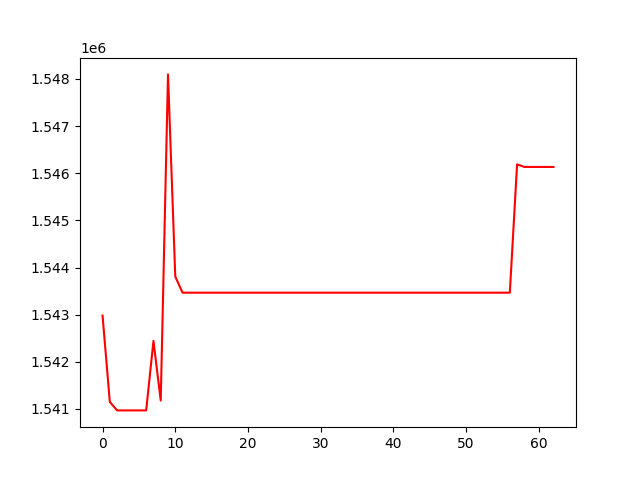

The file beside this chart, header and first rows:
, 0
0, 1542981
1, 1541149
2, 1540969
3, 1540969
4, 1540969
5, 1540969
6, 1540969
7, 1542443
8, 1541178
9, 1548097
10, 1543809
11, 1543466
12, 1543466
13, 1543466
14, 1543466
15, 1543466
16, 1543466
17, 1543466
18, 1543466
19, 1543466
20, 1543466
21, 1543466
22, 1543466
23, 1543466
24, 1543466
25, 1543466
26, 1543466
27, 1543466
28, 1543466
29, 1543466
30, 1543466
31, 1543466
32, 1543466
33, 1543466
34, 1543466
35, 1543466
36, 1543466
37, 1543466
38, 1543466
39, 1543466
40, 1543466
41, 1543466
42, 1543466
43, 1543466
44, 1543466
45, 1543466
46, 1543466
47, 1543466
48, 1543466
49, 1543466
50, 1543466
51, 1543466
52, 1543466
53, 1543466
54, 1543466
55, 1543466
56, 1543466
57, 1546190
58, 1546134
59, 1546134
... 3 more rows
